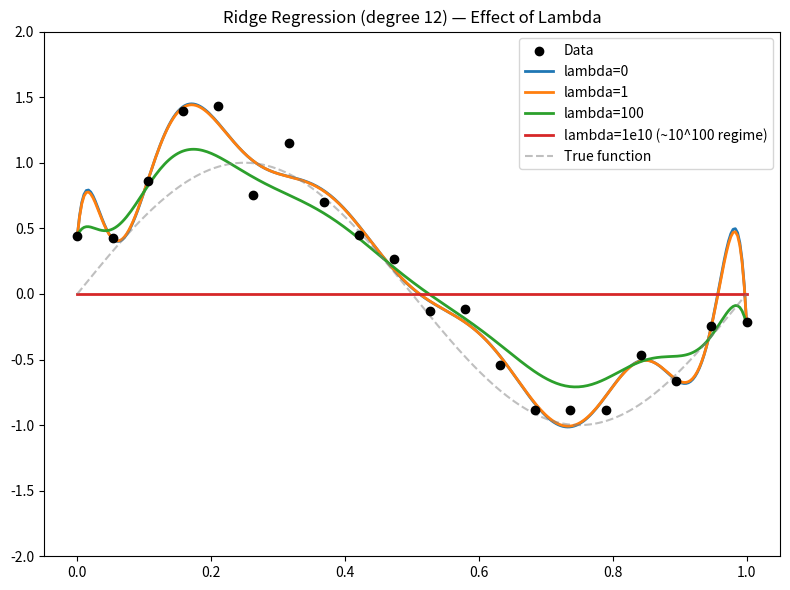

Python code for this plot:
import numpy as np
import matplotlib.pyplot as plt

# ─────────────────────────────────────────────
# Dataset — same noisy sine, high-degree polynomial features
# so there's real overfitting risk to regularize away.
# ─────────────────────────────────────────────

np.random.seed(0)
X = np.linspace(0, 1, 20)
y = np.sin(2 * np.pi * X) + np.random.normal(0, 0.25, size=X.shape[0])

DEGREE = 12  # deliberately high -- plain regression at this degree overfits badly

# Raw monomials {x, x^2, ..., x^12} on [0, 1] have wildly different scales --
# x^12 never exceeds 1 while x^12's neighbours are O(1e-6). A penalty of
# lambda = 1 applied to those columns is therefore enormous compared to the
# fit, which kills the wiggle at lambda = 1 instead of at lambda = 100. The
# note warns about exactly this ("if the features are on wildly different
# scales, the regularization will be applied very unevenly ... normalize the
# features to a similar scale before regularizing").
#
# Legendre polynomials are mutually orthogonal on [-1, 1], so X^T X is
# (numerically) diagonal: every weight is penalized on the same footing and
# lambda means the same thing at every order. That makes the note's actual
# numbers behave as described -- lambda = 1 is too weak to help, lambda = 100
# lands on the good middle, lambda -> huge collapses h_theta to 0.
FEATURE_SCALE = 10.0  # puts that transition between lambda = 1 and lambda = 100


def legendre(x, order):
    """Legendre polynomial P_order(x), built by the standard recurrence."""
    if order < 0:
        return np.zeros_like(x)
    if order == 0:
        return np.ones_like(x)
    if order == 1:
        return x
    return ((2 * order - 1) * x * legendre(x, order - 1)
            - (order - 1) * legendre(x, order - 2)) / order


def design_matrix(x, degree):
    """Polynomial design matrix in the (scaled) Legendre basis.

    Maps [0, 1] -> [-1, 1] first, since that is the interval the Legendre
    polynomials are orthogonal over.
    """
    z = 2.0 * np.asarray(x, dtype=float) - 1.0
    return FEATURE_SCALE * np.column_stack([legendre(z, j) for j in range(degree + 1)])


# ─────────────────────────────────────────────
# Method — Regularized Normal Equation (Ridge Regression)
# ─────────────────────────────────────────────

def fit_regularized(X, y, degree, lam):
    """
    min (1/2) sum(y - theta^T x)^2 + (lambda/2) ||theta||^2

    Closed-form solution (the regularized Normal Equation):
        theta = (X^T X + lambda * I)^-1 X^T y

    The penalty covers every component of theta, as the note's
    lambda * ||theta||^2 states. That matters for the extreme-lambda
    claim: with the intercept left unpenalized (a common convention --
    you don't usually want to force the bias term toward zero) the
    prediction settles at mean(y) = 0.14 instead of 0, so h_theta(x)
    never actually approaches 0. Penalizing theta_0 too reproduces the
    limit the note describes.

    lambda = 0 is the degenerate case: the plain normal equation is
    ill-conditioned for a degree-12 design, so explicitly inverting
    X^T X returns numerical garbage instead of the least-squares
    solution (||theta|| blew up to ~1e6 here, which would misrepresent
    "no regularization" as an explosion rather than an overfit).
    lambda = 0 therefore goes through lstsq, which is also the ridge
    limit: the X^T X term simply drops out and every penalized weight is
    driven to zero.
    """
    X_poly = design_matrix(X, degree)

    if lam == 0:
        theta, *_ = np.linalg.lstsq(X_poly, y, rcond=None)
        return theta

    I = np.eye(X_poly.shape[1])
    theta = np.linalg.solve(X_poly.T @ X_poly + lam * I, X_poly.T @ y)
    return theta


def predict(X, theta):
    degree = len(theta) - 1
    return design_matrix(X, degree) @ theta


# ─────────────────────────────────────────────
# Sweep Lambda — Reproduce the Notes' Exact Claim
# ─────────────────────────────────────────────

if __name__ == "__main__":
    lambdas = [0, 1, 100, 1e10]  # 1e10 stands in for the notes' 10^100 -- float overflow limits how literal we can be
    x_plot = np.linspace(0, 1, 300)

    fig, ax = plt.subplots(figsize=(8, 6))
    ax.scatter(X, y, color="black", zorder=5, label="Data")

    print("── Effect of Lambda on the Fitted Weights ──\n")
    norms = []
    for lam in lambdas:
        theta = fit_regularized(X, y, DEGREE, lam)
        y_plot = predict(x_plot, theta)
        theta_norm = np.linalg.norm(theta)
        norms.append(theta_norm)

        label = f"lambda={lam:g}" if lam < 1e6 else "lambda=1e10 (~10^100 regime)"
        ax.plot(x_plot, y_plot, linewidth=2, label=label)

        print(f"   lambda = {lam:<10g}  ||theta|| = {theta_norm:>12.4f}  "
              f"max|theta_i| = {np.max(np.abs(theta)):.4f}")

    # The note's two quantitative claims about lambda:
    #   "lambda is very large -> all parameters theta are forced close to zero"
    #   "at the extreme (lambda = 10^100), h_theta(x) ~= 0"
    strictly_shrinking = all(a > b for a, b in zip(norms, norms[1:]))
    print(f"\n||theta|| strictly decreases as lambda grows: {strictly_shrinking}")

    theta_max_lam = fit_regularized(X, y, DEGREE, lambdas[-1])
    h_at_max = predict(x_plot, theta_max_lam)
    print(f"At lambda={lambdas[-1]:g}, max|h_theta(x)| = {np.max(np.abs(h_at_max)):.2e} "
          f"-> h_theta(x) ~= 0, as the note claims for lambda=10^100.")

    # With lambda = 0 there is no penalty at all, so the degree-12 model is
    # free to interpolate: the wiggly overfit curve the note describes.
    theta_unreg = fit_regularized(X, y, DEGREE, 0)
    train_mse_unreg = np.mean((y - predict(X, theta_unreg)) ** 2)
    print(f"\nAt lambda=0 the penalty vanishes and the model interpolates the "
          f"noise (training MSE = {train_mse_unreg:.4f}) -- the wiggly,")
    print("every-point-chasing fit. Regularization is what pulls it back.")

    # ── Check the note's four regimes one by one, out of sample ──────────
    # Held-out error against the true sine is the honest way to tell an
    # overfit curve from a genuinely good one: a wiggly fit can have low
    # training error and still generalize badly.
    y_true = np.sin(2 * np.pi * x_plot)
    print("\n── The Note's Four Regimes ──\n")
    print(f"   {'lambda':>9}  {'train MSE':>10}  {'held-out MSE':>12}   interpretation")

    errors = {}
    for lam in lambdas:
        theta = fit_regularized(X, y, DEGREE, lam)
        train_mse = np.mean((y - predict(X, theta)) ** 2)
        held_out_mse = np.mean((y_true - predict(x_plot, theta)) ** 2)
        errors[lam] = (train_mse, held_out_mse)

    regime = {
        0: "no regularization -- interpolates the noise",
        1: "penalty still too weak -- still chases every point",
        100: "smooth, high penalty -- the sweet spot",
        1e10: "total rigidity -- h_theta(x) ~= 0",
    }
    for lam in lambdas:
        train_mse, held_out_mse = errors[lam]
        print(f"   {lam:>9g}  {train_mse:>10.4f}  {held_out_mse:>12.4f}   {regime[lam]}")

    noise_floor = 0.25 ** 2  # variance of the noise the data was drawn with
    best_lam = min(errors, key=lambda k: errors[k][1])
    print(f"\nBest held-out error at lambda={best_lam:g} "
          f"(noise floor = {noise_floor:.4f}) -- matches the note's "
          f"'optimal lambda is some intermediate value'.")

    lambda_1_overfits = errors[1][1] > errors[100][1]
    lambda_100_beats_noise = errors[100][1] < noise_floor
    print(f"lambda=1 still overfits relative to lambda=100: {lambda_1_overfits}")
    print(f"lambda=100 generalizes better than pure noise: {lambda_100_beats_noise}")

    ax.plot(x_plot, np.sin(2 * np.pi * x_plot), "--", color="gray", alpha=0.5, label="True function")
    ax.set_ylim(-2, 2)
    ax.set_title(f"Ridge Regression (degree {DEGREE}) — Effect of Lambda")
    ax.legend()
    plt.tight_layout()
    plt.show()
